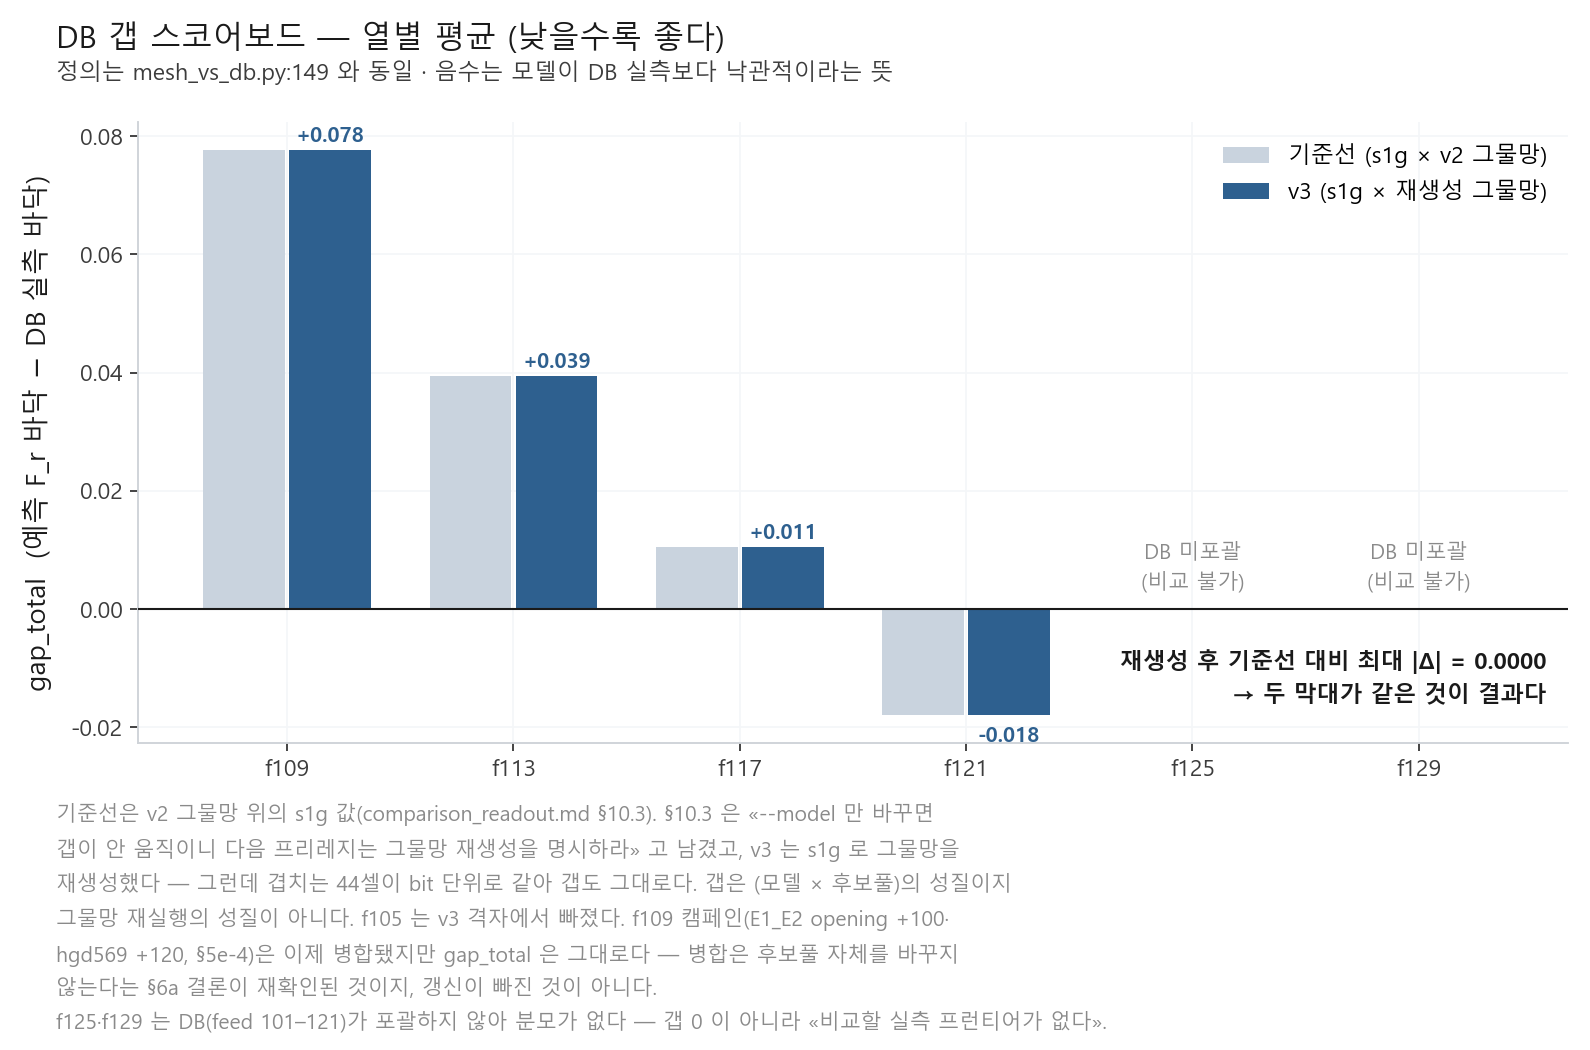

The table this chart was drawn from, first rows:
feed, n_cells, gap_mean, gap_min, gap_max, history_s1g_v2mesh, delta_vs_history, db_coverage
109, 6, 0.0776, 0.0364, 0.1721, 0.0776, 0.0, DB 포괄
113, 6, 0.0394, -0.0229, 0.0722, 0.0394, -0.0, DB 포괄
117, 6, 0.0105, -0.0111, 0.0477, 0.0105, 0.0, DB 포괄
121, 6, -0.0179, -0.036, 0.0162, -0.0179, 0.0, DB 포괄
125, 0, , , , , , DB 미포괄
129, 0, , , , , , DB 미포괄
